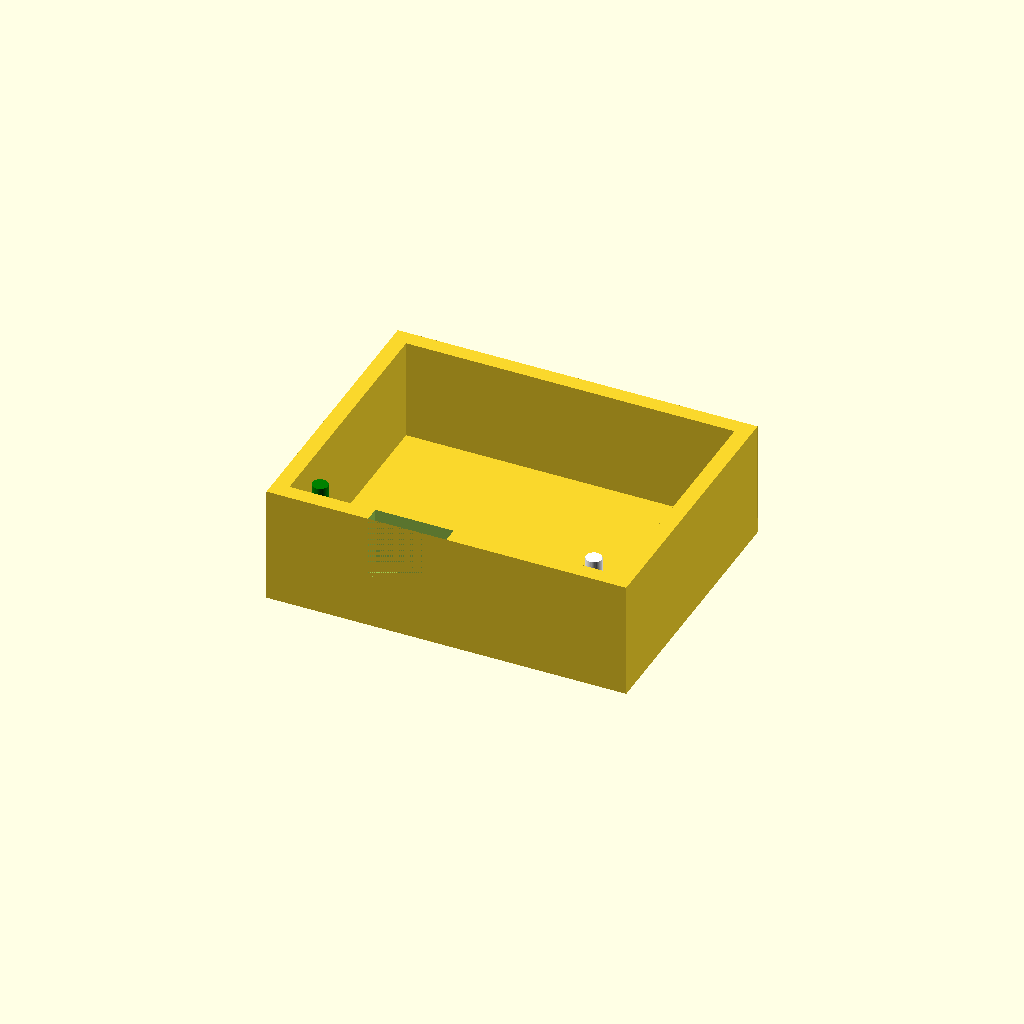
Cell 1: the model at its default parameters.
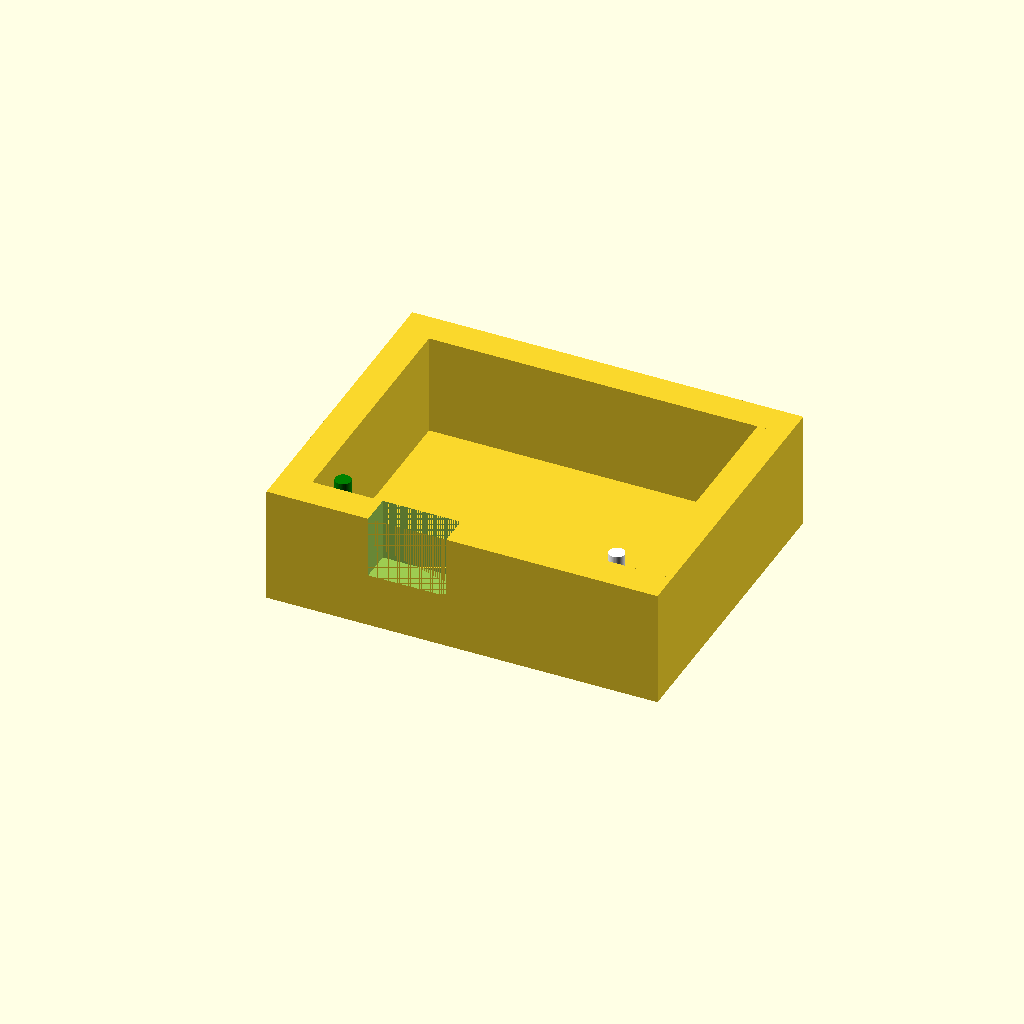
Cell 2: the same model with wall_depth = 4.
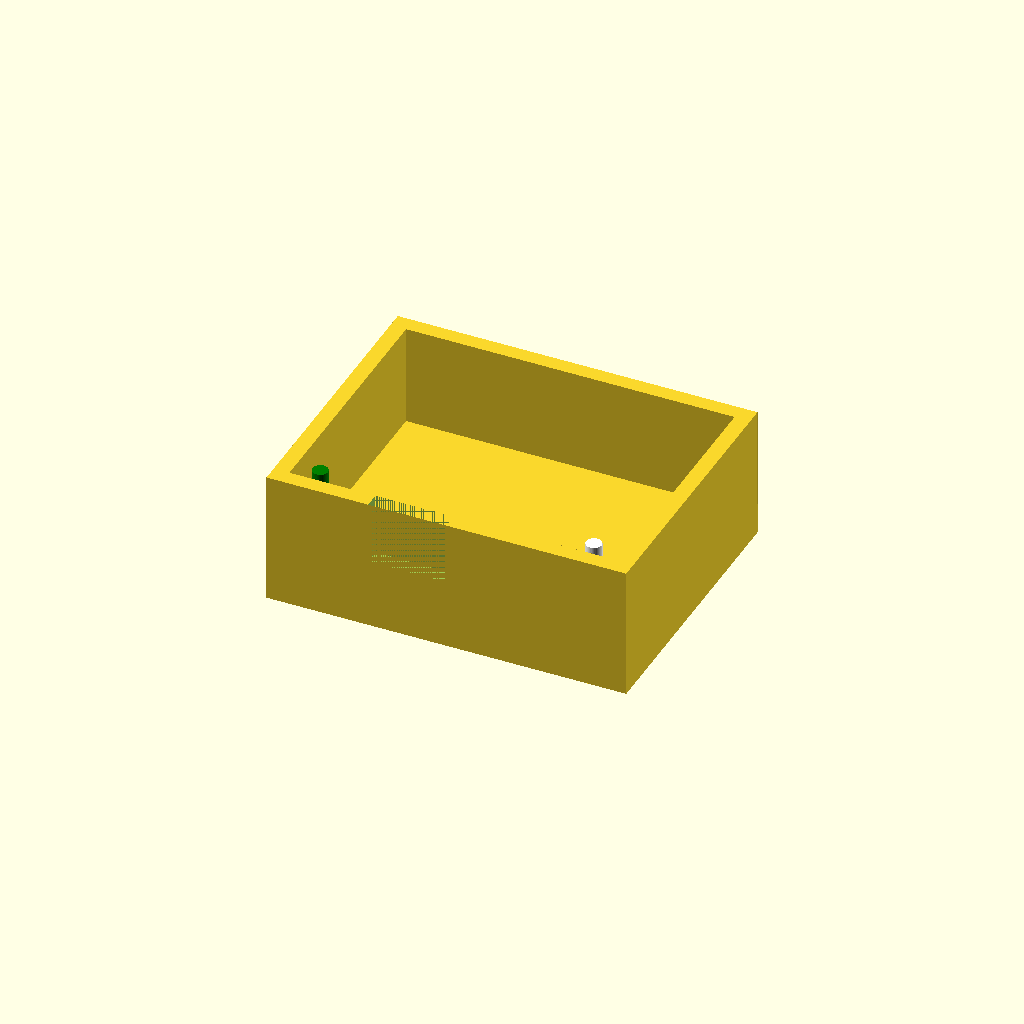
Cell 3: the same model with floor_depth = 4.
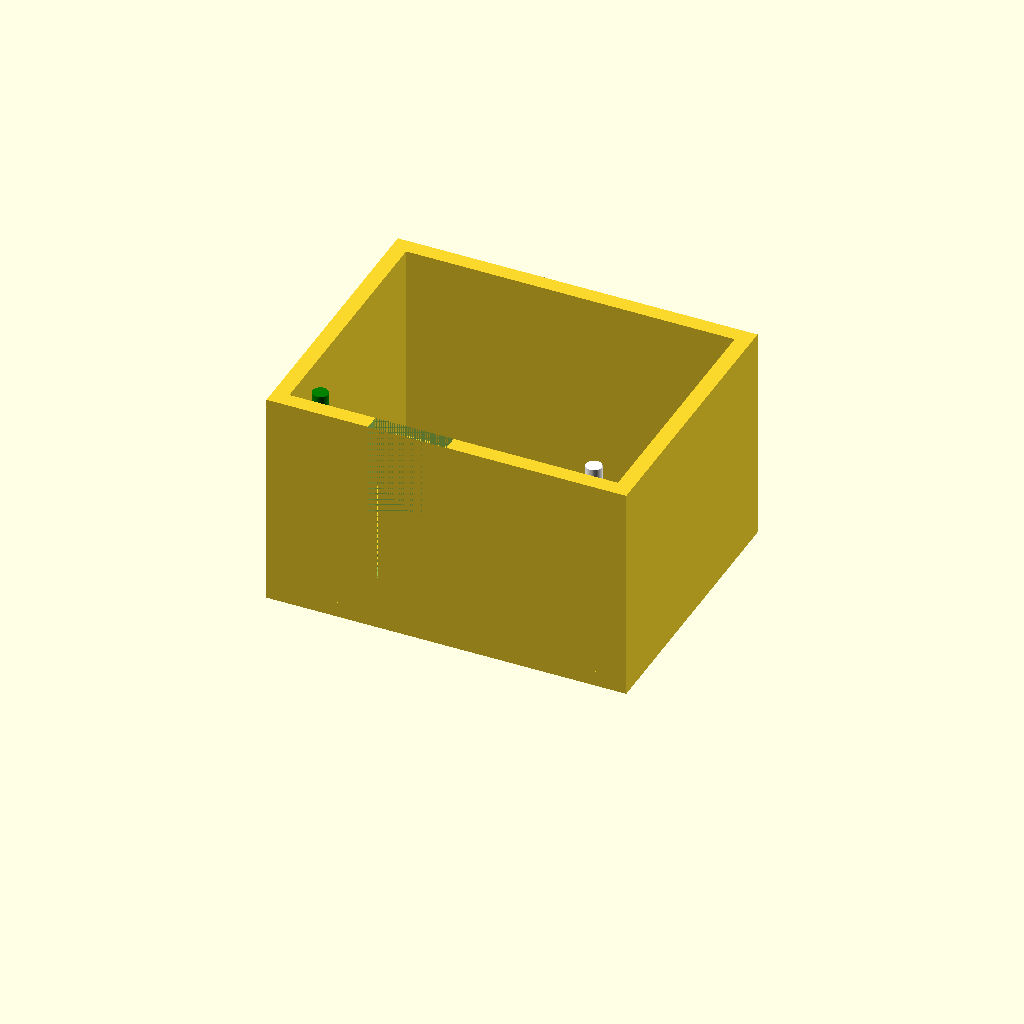
Cell 4 — wall_height set to 26, the other parameters unchanged.
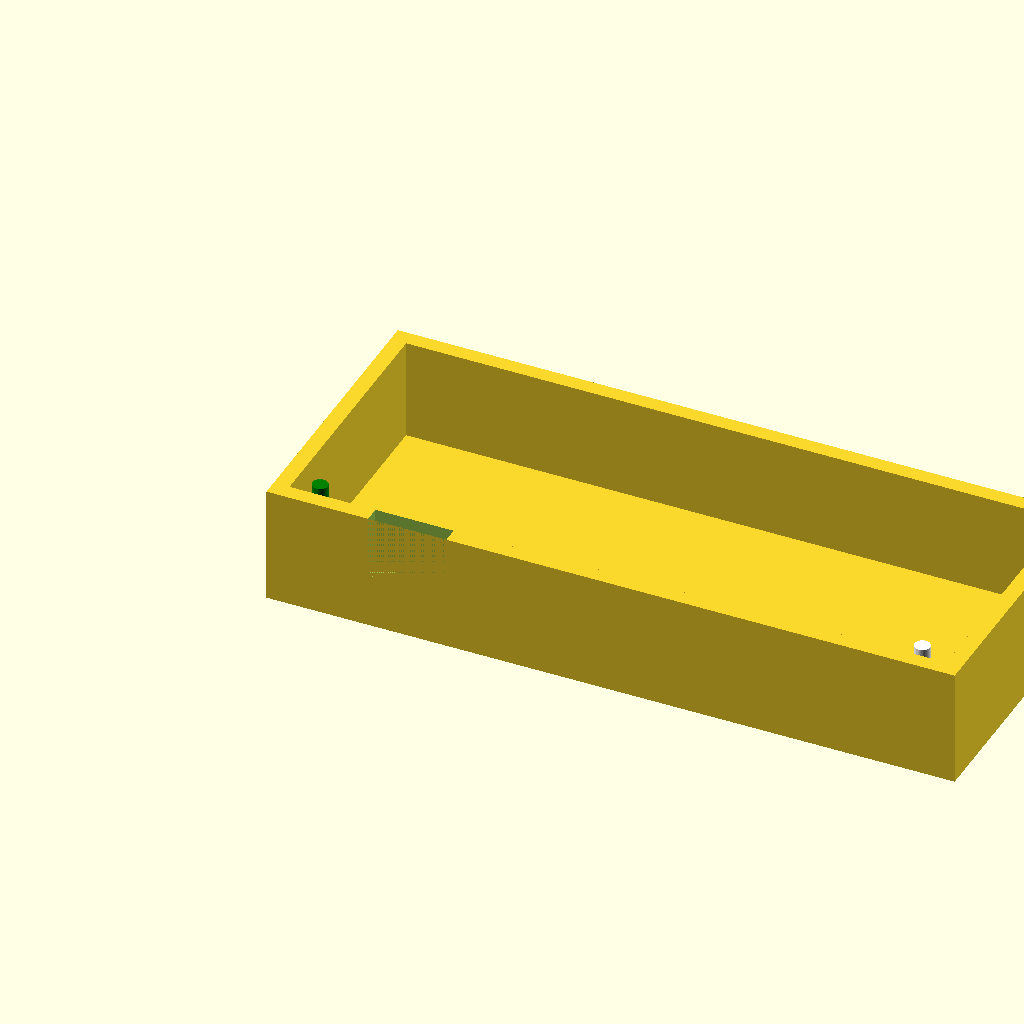
Cell 5: the same model with inner_width = 84.
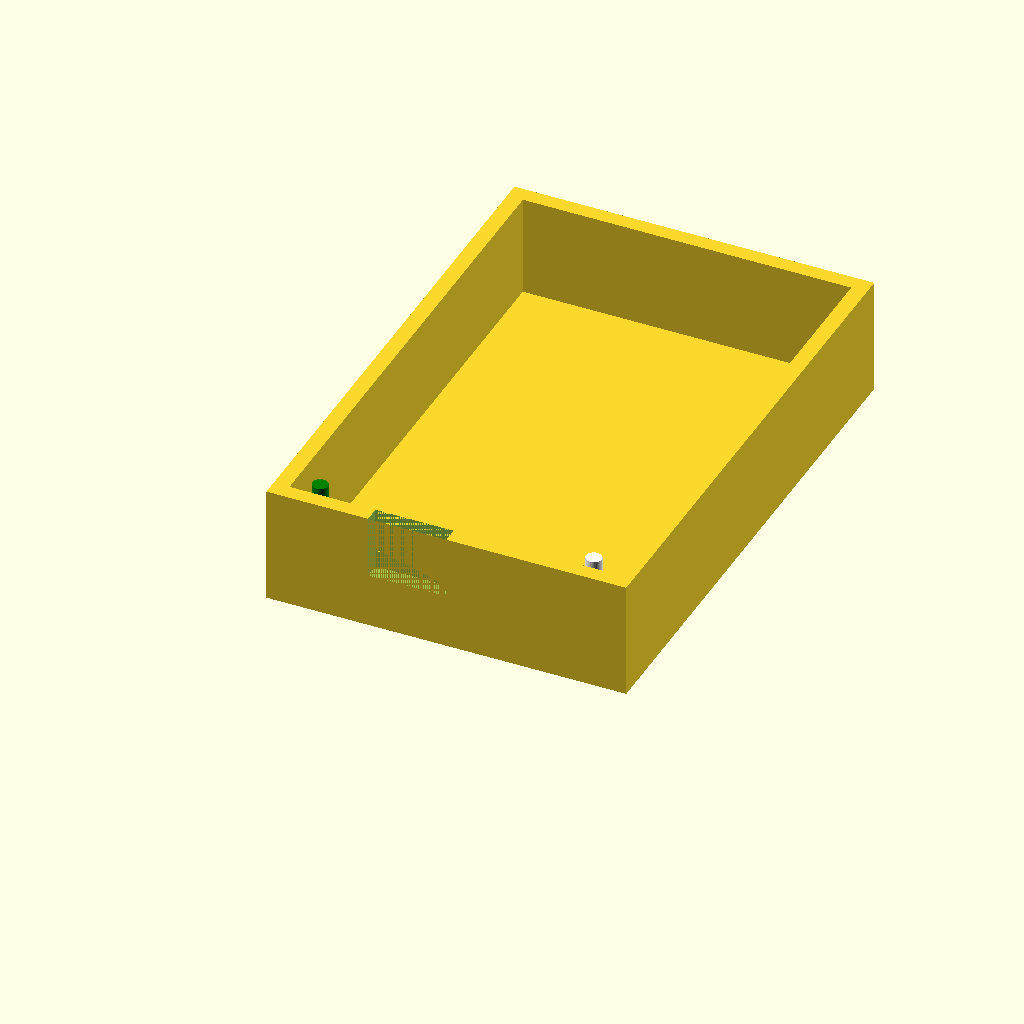
Cell 6: the same model with inner_height = 64.
One fixed orthographic camera (rotation 55°, 0°, 25°; colour scheme Cornfield) for every cell.
The OpenSCAD source (01_dark_detector/dark_detector_case_bottom.scad):
// ==============================
// Global parameters
// ==============================

// Wall / floor thickness
wall_depth     = 2;    // Thickness of walls
floor_depth    = 2;    // Thickness of floor plate
wall_height    = 13;   // Height of all vertical walls

// Inner usable dimensions
inner_width    = 42;
inner_height   = 32;

// Computed outer dimensions
floor_width    = inner_width  + 2 * wall_depth;
floor_height   = inner_height + 2 * wall_depth;

// Hole parameters
hole_r         = 1;    // Radius of small mounting holes
hole_fn        = 40;   // Cylinder resolution

// ==============================
// Floor plate
// ==============================

cube([floor_width, floor_height, floor_depth]);

// ==============================
// Front wall with vertical cutout
// ==============================

front_wall_cutout_x        = 13;   // X offset of cutout
front_wall_cutout_width   = 10;   // Width of cutout
front_wall_cutout_z_start = 5;    // Bottom offset of cutout

translate([0, 0, floor_depth])
difference() {

    // Full front wall
    cube([floor_width, wall_depth, wall_height]);

    // Vertical opening in front wall
    translate([front_wall_cutout_x, 0, front_wall_cutout_z_start])
        cube([
            front_wall_cutout_width,
            wall_depth,
            floor_height + wall_height - front_wall_cutout_z_start
        ]);
}

// ==============================
// Back wall
// ==============================

translate([0, floor_height - wall_depth, floor_depth])
    cube([floor_width, wall_depth, wall_height]);

// ==============================
// Left wall
// ==============================

translate([0, wall_depth, floor_depth])
    cube([
        wall_depth,
        floor_height - 2 * wall_depth,
        wall_height
    ]);

// ==============================
// Right wall
// ==============================

translate([floor_width - wall_depth, wall_depth, floor_depth])
    cube([
        wall_depth,
        floor_height - 2 * wall_depth,
        wall_height
    ]);

// ==============================
// Bottom mounting holes
// ==============================

// Vertical offset from inner wall
hole_y_offset = wall_depth + 1 + hole_r;

// Left hole positioning
left_hole_x_offset = wall_depth + 2 + hole_r;

// Right hole positioning
right_hole_x_offset = floor_width - wall_depth - 3 - hole_r;

// Bottom-left hole
translate([left_hole_x_offset, hole_y_offset, floor_depth])
    color("green")
    cylinder(h=wall_height, r=hole_r, $fn=hole_fn);

// Bottom-right hole
translate([right_hole_x_offset, hole_y_offset, floor_depth])
    color("white")
    cylinder(h=wall_height, r=hole_r, $fn=hole_fn);
Customizer parameters (derived from the source; name, type, default, range or options):
wall_depth: number, default 2
floor_depth: number, default 2
wall_height: number, default 13
inner_width: number, default 42
inner_height: number, default 32
hole_r: number, default 1
hole_fn: number, default 40
front_wall_cutout_x: number, default 13
front_wall_cutout_width: number, default 10
front_wall_cutout_z_start: number, default 5
